Run: headless pygame with SDL's dummy video driver; simulated clock (each Clock.tick advances the game by its frame time, no real sleeping); random seed 0; keys injected as events and as key.get_pressed() state; no mouse input.
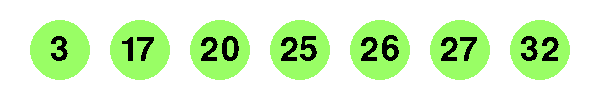
Frame 1 of 4 · flips 1–60 · no input
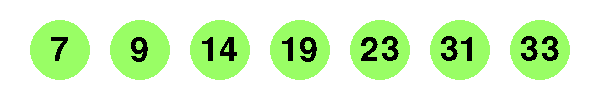
Frame 2 of 4 · flips 61–180 · tapped SPACE, RETURN · held RIGHT (→), D
Frame 3 of 4 · flips 181–300 · held DOWN (↓), S · screen unchanged from frame 2, image omitted
Frame 4 of 4 · flips 301–420 · held LEFT (←), A, UP (↑), W · screen unchanged from frame 3, image omitted

The pygame program that drew these frames:

import pygame
import random

# 화면 크기
SCREEN_WIDTH = 600
SCREEN_HEIGHT = 100

# 초기화
pygame.init()
pygame.font.init()

# 색깔 정의
WHITE = 255, 255, 255
BLACK = 0, 0, 0
L_GREEN = 153, 254, 101

# 폰트 정의
myfont = pygame.font.Font(None, 50)

# 스크린 정의
screen = pygame.display.set_mode((SCREEN_WIDTH, SCREEN_HEIGHT))

# 글자 위치 정의
positions = []
y_position = 33
initial_x_position = 40
delta = 80
x_position = initial_x_position
for i in range(7):
    positions.append((x_position, y_position))
    x_position += delta

# 공 위치
circle_positions = []
y_position = SCREEN_HEIGHT / 2
initial_x_position = 60
delta = 80
x_position = initial_x_position
for i in range(len(positions)):
    circle_positions.append((x_position, y_position))
    x_position += delta


def draw_background(screen):
    """돌림판의 배경을 그린다"""
    background = pygame.Rect((0, 0), (SCREEN_WIDTH, SCREEN_HEIGHT))
    pygame.draw.rect(screen, WHITE, background)
    for i in range(len(positions)):
        pygame.draw.circle(screen, L_GREEN, circle_positions[i], 30)


def generate_number():
    """random 숫자 7개를 generate 한다"""
    number_array = []
    while len(number_array) <= len(positions):
        new_num = random.randint(1, 45)
        if new_num in number_array:
            pass
        else:
            number_array.append(new_num)

    number_array.sort()
    return number_array


def process_turn(screen, number_array):
    """생성된 숫자 7개를 화면에 표시"""
    for i in range(len(positions)):
        number = myfont.render(str(number_array[i]), False, BLACK)
        if number_array[i] < 10:
            x, y = positions[i]
            x += 10
            screen.blit(number, (x, y))
        else:
            screen.blit(number, positions[i])


draw_background(screen)
process_turn(screen, generate_number())
while True:
    for event in pygame.event.get():
        if event.type == pygame.QUIT:
            exit()
        if event.type == pygame.KEYDOWN:
            if event.key == pygame.K_ESCAPE:
                exit()
            if event.key == pygame.K_SPACE:
                draw_background(screen)
                process_turn(screen, generate_number())
    pygame.display.update()
